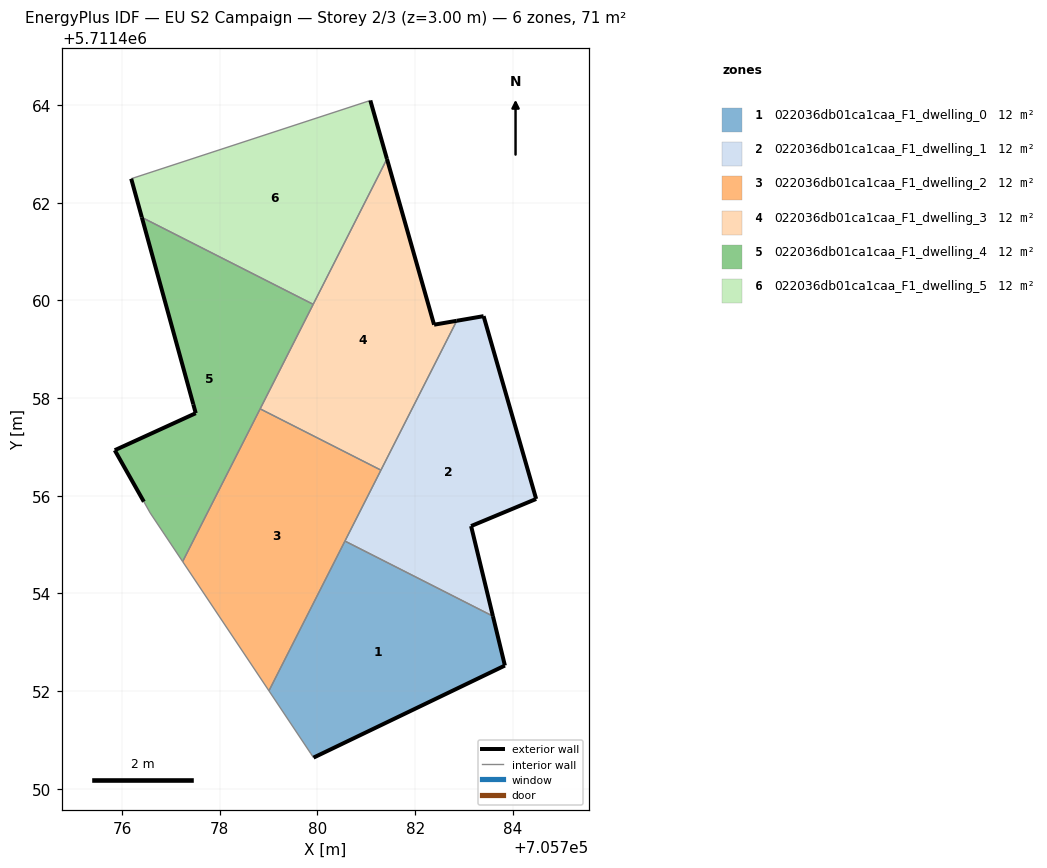
=== STOREY PLAN SPEC (per zone: floor XY polygon, exterior-wall plan segments, windows/doors) ===
zone 1: 022036db01ca1caa_F1_dwelling_0  (11.9 m²)
  floor: (705783.84, 5711452.52) (705783.59, 5711453.54) (705780.56, 5711455.07) (705779.01, 5711452.01) (705779.86, 5711450.72) (705779.92, 5711450.64)
  exterior wall: (705783.59, 5711453.54) – (705783.84, 5711452.52)  [1.0 m]
  exterior wall: (705783.84, 5711452.52) – (705779.92, 5711450.64)  [4.3 m]
  interior walls: 4
zone 2: 022036db01ca1caa_F1_dwelling_1  (11.9 m²)
  floor: (705783.59, 5711453.54) (705783.15, 5711455.38) (705784.48, 5711455.93) (705783.40, 5711459.68) (705782.85, 5711459.58) (705780.56, 5711455.07)
  exterior wall: (705783.15, 5711455.38) – (705783.59, 5711453.54)  [1.9 m]
  exterior wall: (705782.85, 5711459.58) – (705783.40, 5711459.68)  [0.6 m]
  exterior wall: (705783.40, 5711459.68) – (705784.48, 5711455.93)  [3.9 m]
  exterior wall: (705784.48, 5711455.93) – (705783.15, 5711455.38)  [1.4 m]
  interior walls: 3
zone 3: 022036db01ca1caa_F1_dwelling_2  (11.9 m²)
  floor: (705779.01, 5711452.01) (705781.30, 5711456.53) (705778.83, 5711457.78) (705777.24, 5711454.65)
  interior walls: 5
zone 4: 022036db01ca1caa_F1_dwelling_3  (11.9 m²)
  floor: (705781.30, 5711456.53) (705782.85, 5711459.58) (705782.39, 5711459.50) (705781.42, 5711462.90) (705778.83, 5711457.78)
  exterior wall: (705782.39, 5711459.50) – (705782.85, 5711459.58)  [0.5 m]
  exterior wall: (705781.42, 5711462.90) – (705782.39, 5711459.50)  [3.5 m]
  interior walls: 4
zone 5: 022036db01ca1caa_F1_dwelling_4  (11.9 m²)
  floor: (705777.24, 5711454.65) (705779.91, 5711459.92) (705776.40, 5711461.70) (705777.46, 5711457.87) (705777.51, 5711457.69) (705775.85, 5711456.93) (705776.44, 5711455.88) (705776.57, 5711455.65)
  exterior wall: (705776.44, 5711455.88) – (705775.85, 5711456.93)  [1.2 m]
  exterior wall: (705775.85, 5711456.93) – (705777.51, 5711457.69)  [1.8 m]
  exterior wall: (705777.51, 5711457.69) – (705777.46, 5711457.87)  [0.2 m]
  exterior wall: (705777.46, 5711457.87) – (705776.40, 5711461.70)  [4.0 m]
  interior walls: 5
zone 6: 022036db01ca1caa_F1_dwelling_5  (11.9 m²)
  floor: (705779.91, 5711459.92) (705781.42, 5711462.90) (705781.08, 5711464.09) (705776.19, 5711462.49) (705776.40, 5711461.70)
  exterior wall: (705776.40, 5711461.70) – (705776.19, 5711462.49)  [0.8 m]
  exterior wall: (705781.08, 5711464.09) – (705781.42, 5711462.90)  [1.2 m]
  interior walls: 3

=== DERIVED (storey summary) ===
Building: EU S2 Campaign
Storey: 2 of 3  (floor level z = 3.00 m)
Storey gross floor area: 71.3 m²
Zones on this storey: 6
  - 022036db01ca1caa_F1_dwelling_0: floor 11.9 m²; exterior wall 5.4 m (16.2 m²); WWR 0.0%
  - 022036db01ca1caa_F1_dwelling_1: floor 11.9 m²; exterior wall 7.8 m (23.4 m²); WWR 0.0%
  - 022036db01ca1caa_F1_dwelling_2: floor 11.9 m²
  - 022036db01ca1caa_F1_dwelling_3: floor 11.9 m²; exterior wall 4.0 m (12.0 m²); WWR 0.0%
  - 022036db01ca1caa_F1_dwelling_4: floor 11.9 m²; exterior wall 7.2 m (21.6 m²); WWR 0.0%
  - 022036db01ca1caa_F1_dwelling_5: floor 11.9 m²; exterior wall 2.1 m (6.2 m²); WWR 0.0%
Zone adjacency (shared interzone walls):
  - 022036db01ca1caa_F1_dwelling_0 ↔ 022036db01ca1caa_F1_dwelling_1
  - 022036db01ca1caa_F1_dwelling_0 ↔ 022036db01ca1caa_F1_dwelling_2
  - 022036db01ca1caa_F1_dwelling_1 ↔ 022036db01ca1caa_F1_dwelling_2
  - 022036db01ca1caa_F1_dwelling_1 ↔ 022036db01ca1caa_F1_dwelling_3
  - 022036db01ca1caa_F1_dwelling_2 ↔ 022036db01ca1caa_F1_dwelling_3
  - 022036db01ca1caa_F1_dwelling_2 ↔ 022036db01ca1caa_F1_dwelling_4
  - 022036db01ca1caa_F1_dwelling_3 ↔ 022036db01ca1caa_F1_dwelling_4
  - 022036db01ca1caa_F1_dwelling_3 ↔ 022036db01ca1caa_F1_dwelling_5
  - 022036db01ca1caa_F1_dwelling_4 ↔ 022036db01ca1caa_F1_dwelling_5